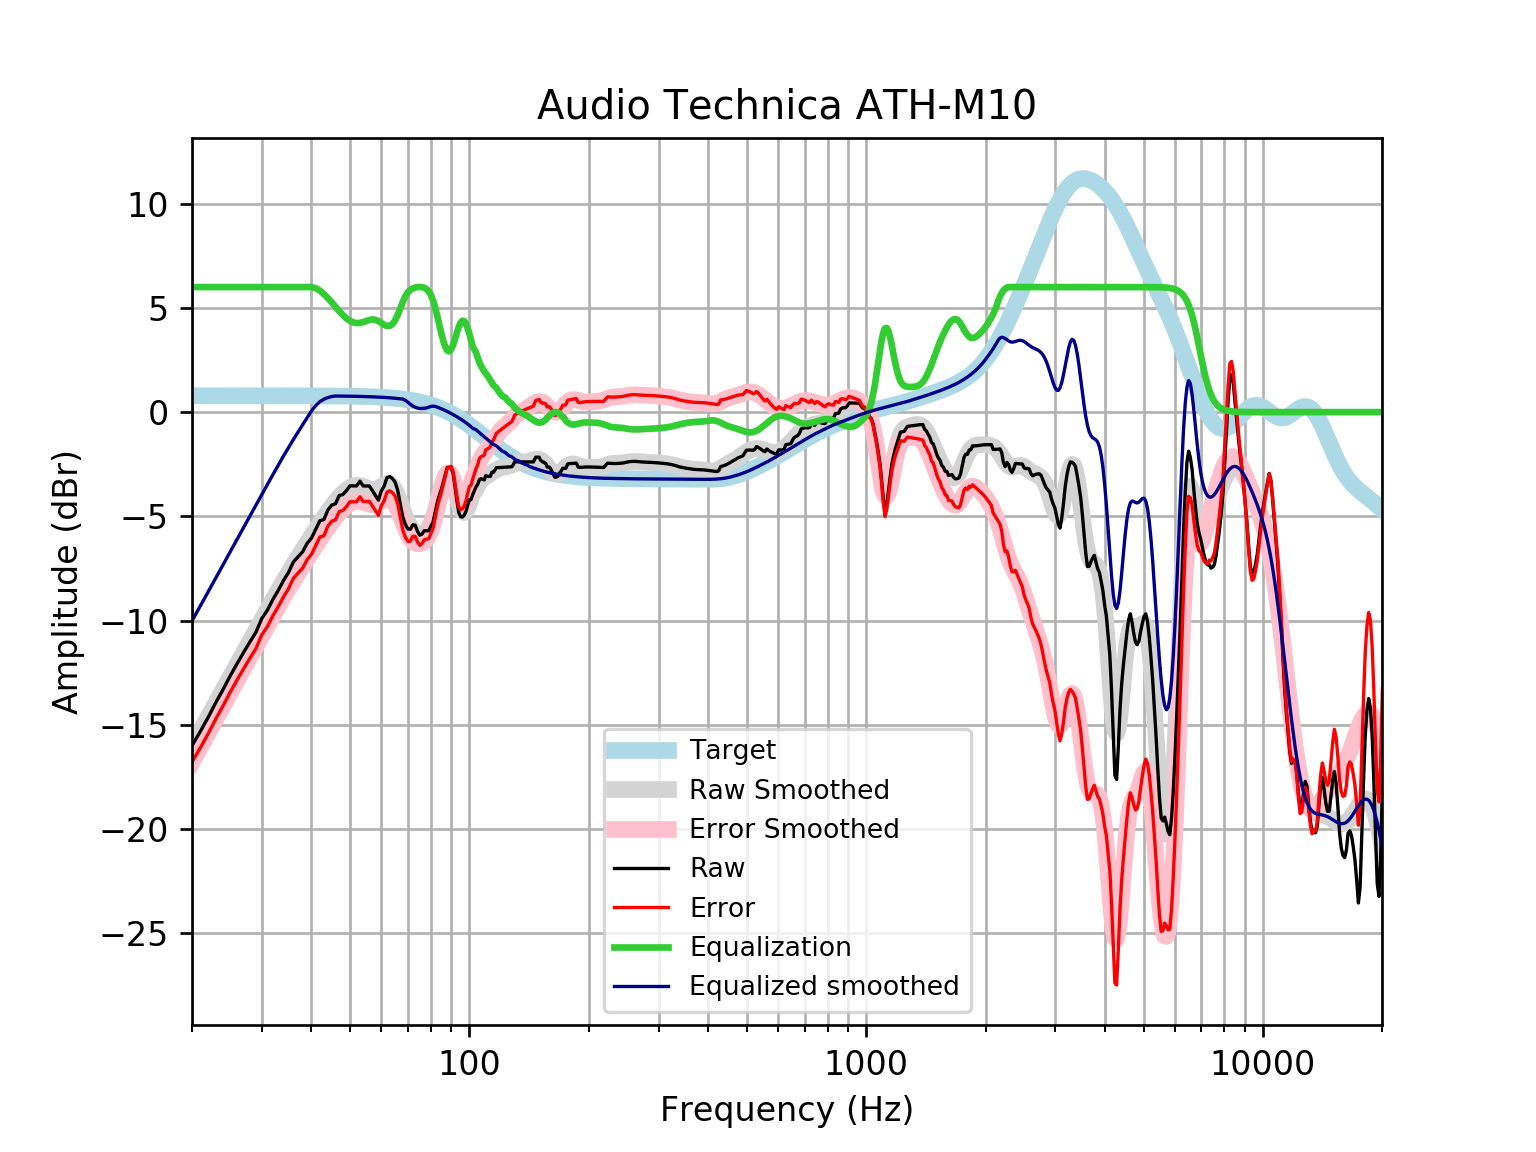

The file beside this chart, header and first rows:
frequency, raw, error, smoothed, error_smoothed, equalization, equalized_raw, equalized_smoothed, target
20, -16, -16.78, -16.02, -16.8, 6, -9.998, -10.02, 0.7859
21, -15.32, -16.1, -15.29, -16.08, 6.0, -9.318, -9.294, 0.7859
22, -14.62, -15.41, -14.6, -15.38, 6, -8.621, -8.599, 0.7858
23, -13.91, -14.7, -13.93, -14.72, 6.0, -7.91, -7.93, 0.7858
24, -13.28, -14.06, -13.29, -14.07, 6, -7.277, -7.288, 0.7858
25, -12.63, -13.42, -12.67, -13.46, 6.0, -6.632, -6.674, 0.7857
26, -12.06, -12.84, -12.09, -12.87, 6.0, -6.057, -6.087, 0.7857
27, -11.52, -12.31, -11.52, -12.31, 6.0, -5.521, -5.523, 0.7856
28, -11.02, -11.81, -10.98, -11.77, 6, -5.021, -4.981, 0.7855
29, -10.55, -11.34, -10.46, -11.24, 6, -4.553, -4.457, 0.7854
30, -9.896, -10.68, -9.95, -10.74, 6.0, -3.896, -3.95, 0.7852
31, -9.495, -10.28, -9.461, -10.25, 6.0, -3.495, -3.461, 0.785
32, -8.977, -9.762, -8.99, -9.775, 6, -2.977, -2.99, 0.7848
33, -8.55, -9.334, -8.54, -9.324, 6, -2.55, -2.54, 0.7846
34, -8.084, -8.868, -8.112, -8.896, 6, -2.084, -2.112, 0.7843
35, -7.703, -8.487, -7.706, -8.489, 6, -1.703, -1.706, 0.7839
36, -7.199, -7.982, -7.321, -8.105, 6, -1.199, -1.321, 0.7835
37, -6.943, -7.726, -6.956, -7.739, 6.0, -0.9426, -0.9559, 0.783
38, -6.704, -7.487, -6.607, -7.389, 6, -0.7042, -0.6069, 0.7824
39, -6.302, -7.083, -6.271, -7.053, 6, -0.3017, -0.2712, 0.7818
40, -6.046, -6.827, -5.947, -6.728, 6, -0.04562, 0.05314, 0.781
41, -5.623, -6.403, -5.633, -6.413, 5.946, 0.323, 0.3124, 0.7801
42, -5.213, -5.992, -5.331, -6.11, 5.832, 0.6192, 0.5007, 0.7791
43, -5.156, -5.934, -5.043, -5.821, 5.663, 0.5076, 0.6207, 0.7779
44, -4.695, -5.472, -4.77, -5.546, 5.468, 0.7734, 0.6985, 0.7766
45, -4.463, -5.238, -4.515, -5.29, 5.265, 0.8026, 0.75, 0.7751
46, -4.396, -5.169, -4.281, -5.055, 5.055, 0.659, 0.7735, 0.7734
47, -4.001, -4.772, -4.071, -4.842, 4.842, 0.8414, 0.7715, 0.7715
48, -3.954, -4.724, -3.887, -4.656, 4.656, 0.7021, 0.7694, 0.7694
49, -3.769, -4.536, -3.735, -4.501, 4.501, 0.7327, 0.767, 0.767
50, -3.54, -4.304, -3.619, -4.383, 4.383, 0.8438, 0.7643, 0.7642
51, -3.539, -4.3, -3.545, -4.307, 4.307, 0.7676, 0.7612, 0.7612
52, -3.54, -4.297, -3.516, -4.274, 4.274, 0.7341, 0.7579, 0.7578
53, -3.313, -4.067, -3.528, -4.282, 4.282, 0.9686, 0.7541, 0.7541
54, -3.542, -4.292, -3.571, -4.321, 4.321, 0.7783, 0.7499, 0.7499
55, -3.544, -4.289, -3.629, -4.375, 4.375, 0.8309, 0.7453, 0.7453
56, -3.544, -4.284, -3.682, -4.423, 4.423, 0.8784, 0.7402, 0.7401
57, -3.772, -4.507, -3.71, -4.445, 4.445, 0.6725, 0.7345, 0.7345
58, -4, -4.729, -3.699, -4.428, 4.428, 0.4272, 0.7283, 0.7283
59, -4.225, -4.947, -3.648, -4.369, 4.369, 0.1437, 0.7215, 0.7215
60, -3.783, -4.497, -3.568, -4.282, 4.282, 0.4984, 0.714, 0.714
61, -3.546, -4.252, -3.486, -4.192, 4.192, 0.6458, 0.7058, 0.7058
62, -3.145, -3.842, -3.436, -4.133, 4.133, 0.9875, 0.6969, 0.6969
63, -3.089, -3.776, -3.449, -4.136, 4.136, 1.048, 0.6871, 0.6871
64, -3.183, -3.86, -3.549, -4.226, 4.226, 1.042, 0.6765, 0.6765
65, -3.361, -4.026, -3.742, -4.407, 4.407, 1.046, 0.665, 0.665
66, -3.761, -4.413, -4.014, -4.667, 4.667, 0.9061, 0.6525, 0.6525
67, -4.434, -5.073, -4.339, -4.978, 4.978, 0.5438, 0.639, 0.639
68, -5.054, -5.678, -4.679, -5.303, 5.303, 0.2494, 0.6244, 0.6244
69, -5.396, -6.005, -5, -5.609, 5.564, 0.1682, 0.5644, 0.6087
70, -5.608, -6.2, -5.275, -5.867, 5.751, 0.1427, 0.4761, 0.5918
71, -5.622, -6.195, -5.49, -6.064, 5.866, 0.2446, 0.3764, 0.5736
72, -5.409, -5.963, -5.644, -6.198, 5.936, 0.5272, 0.2924, 0.5541
73, -5.424, -5.958, -5.745, -6.278, 5.981, 0.556, 0.2359, 0.5333
74, -5.711, -6.222, -5.803, -6.314, 6, 0.2892, 0.1968, 0.511
75, -5.905, -6.392, -5.828, -6.315, 6.0, 0.09529, 0.172, 0.4873
76, -5.849, -6.311, -5.822, -6.284, 6, 0.1512, 0.1781, 0.4621
77, -5.688, -6.124, -5.78, -6.216, 5.967, 0.2791, 0.187, 0.4353
78, -5.692, -6.099, -5.695, -6.101, 5.898, 0.2058, 0.2028, 0.4068
79, -5.697, -6.073, -5.554, -5.931, 5.792, 0.09511, 0.2377, 0.3768
... 553 more rows
